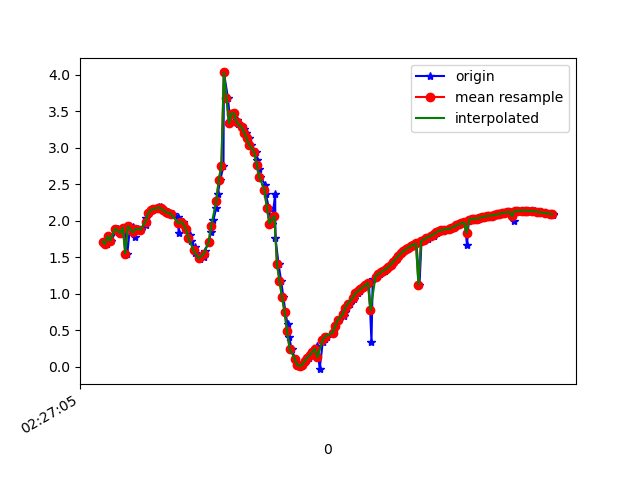

The file beside this chart, header and first rows:
1617762425970, 458062620096276, 1.7158172, -2.2262597, 9.388278
1617762425995, 458062639327046, 1.682, -2.285, 9.38
1617762426004, 458062658557816, 1.792, -2.29, 9.359
1617762426028, 458062677788586, 1.729, -2.336, 9.359
1617762426078, 458062697019356, 1.895, -2.362, 9.32
1617762426080, 458062716250126, 1.848, -2.364, 9.329
1617762426082, 458062735480896, 1.884, -2.515, 9.282
1617762426102, 458062754711666, 1.831, -2.496, 9.298
1617762426117, 458062773942436, 1.835, -2.608, 9.267
1617762426137, 458062793173206, 1.905, -2.541, 9.271
1617762426156, 458062812403976, 1.553, -2.19, 9.425
1617762426178, 458062831634746, 1.928, -2.282, 9.334
1617762426200, 458062850865516, 1.911, -2.098, 9.38
1617762426213, 458062870096286, 1.774, -2.069, 9.413
1617762426238, 458062889327056, 1.89, -2.061, 9.393
1617762426265, 458062908557826, 1.881, -2.133, 9.378
1617762426300, 458062927788596, 1.937, -2.324, 9.321
1617762426303, 458062947019366, 2.041, -2.375, 9.286
1617762426331, 458062966250136, 2.103, -2.427, 9.259
1617762426341, 458062985480906, 2.143, -2.401, 9.256
1617762426366, 458063004711676, 2.16, -2.37, 9.261
1617762426405, 458063023942446, 2.176, -2.366, 9.258
1617762426407, 458063043173216, 2.187, -2.375, 9.253
1617762426419, 458063062403986, 2.185, -2.368, 9.255
1617762426423, 458063081634756, 2.172, -2.389, 9.253
1617762426452, 458063100865526, 2.144, -2.542, 9.218
1617762426478, 458063120096296, 2.121, -2.891, 9.12
1617762426485, 458063139327066, 2.11, -3.41, 8.942
1617762426514, 458063158557836, 2.092, -4.004, 8.696
1617762426560, 458063177788606, 2.059, -4.625, 8.391
1617762426563, 458063197019376, 1.839, -5.43, 7.948
1617762426566, 458063216250146, 2.008, -6.061, 7.434
1617762426597, 458063235480916, 1.99, -6.828, 6.743
1617762426600, 458063254834946, 1.954, -7.516, 5.977
1617762426623, 458063274065716, 1.885, -8.122, 5.149
1617762426655, 458063293296486, 1.809, -8.657, 4.223
1617762426658, 458063312527256, 1.72, -9.1, 3.203
1617762426688, 458063331758026, 1.636, -9.406, 2.213
1617762426691, 458063350988796, 1.555, -9.582, 1.346
1617762426722, 458063370219566, 1.499, -9.662, 0.6677
1617762426734, 458063389450336, 1.474, -9.685, 0.2534
1617762426761, 458063408681106, 1.506, -9.683, 0.1151
1617762426768, 458063427911876, 1.587, -9.669, 0.1754
1617762426800, 458063447142646, 1.708, -9.645, 0.3147
1617762426820, 458063466373416, 1.854, -9.612, 0.4574
1617762426837, 458063485604186, 2.007, -9.572, 0.6243
1617762426860, 458063504834956, 2.18, -9.52, 0.8152
1617762426872, 458063524065726, 2.37, -9.459, 0.9698
1617762426892, 458063543296496, 2.566, -9.391, 1.123
1617762426917, 458063562527266, 2.747, -9.298, 1.426
1617762426920, 458063581758036, 4.033, -8.567, 2.526
1617762426952, 458063600988806, 3.686, -8.714, 2.555
1617762426971, 458063620219576, 3.339, -8.832, 2.623
1617762426990, 458063639450346, 3.467, -8.634, 3.077
1617762427000, 458063658681116, 3.476, -8.395, 3.672
1617762427025, 458063677911886, 3.384, -8.007, 4.525
1617762427035, 458063697142656, 3.322, -7.575, 5.255
1617762427066, 458063716373426, 3.297, -7.314, 5.629
1617762427078, 458063735604196, 3.262, -7.218, 5.771
1617762427092, 458063754834966, 3.21, -7.124, 5.914
1617762427118, 458063774065736, 3.132, -7.008, 6.093
... 126 more rows
